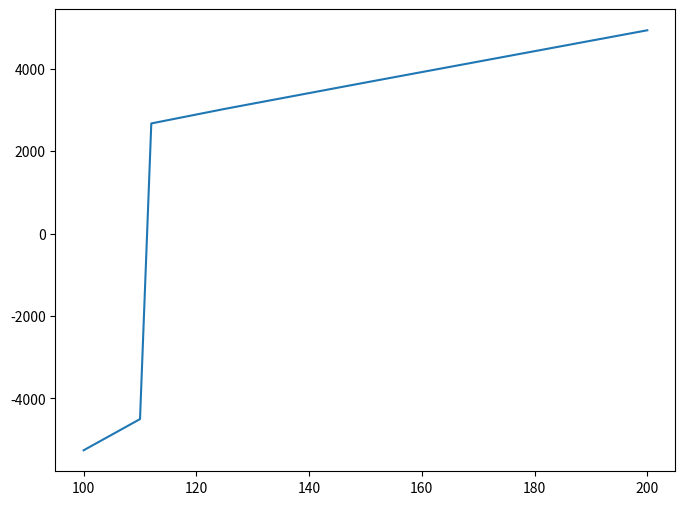

Here is the Python script that generated this plot:
import numpy as np
import matplotlib.pyplot as plt

T = np.array([100,110,112,125,150,175,200])
H = np.array([-5254,-4496,3604,4039,4896,5743,6587])
S = np.array([73,78.5,152.5,156.5,162.7,168,172.5])
U = np.array([-5258, -4501, 2674, 3026, 3667, 4301, 4935])

'''
plt.figure(figsize = (8, 6))
plt.plot(T, H)
plt.xlabel('Temperature (K)')
plt.ylabel('Enthalpy (J/mol)')
[redacted]
plt.savefig('EnthalpyGraphTHERMAL.png',dpi=300)

plt.figure(figsize = (8, 6))
plt.plot(T, S)
plt.xlabel('Temperature (K)')
plt.ylabel('Entropy (J/mol*K)')
[redacted]
plt.savefig('EntropyGraphTHERMAL.png',dpi=300)
'''
plt.figure(figsize = (8,6))
plt.plot(T, U)
plt.show()